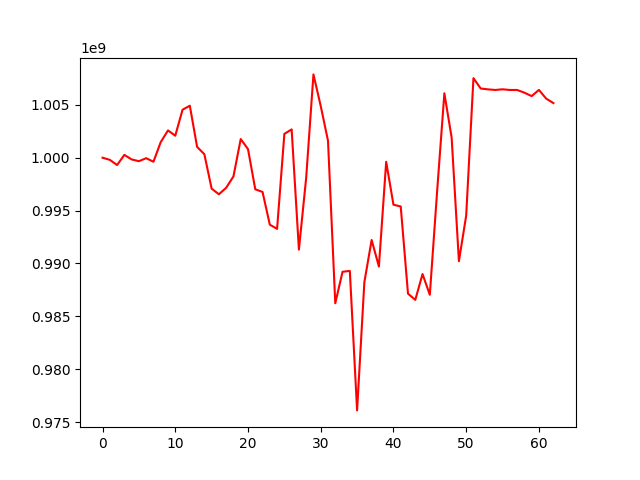

Source data for this figure (header and first rows):
, 0
0, 1000000000
1, 999797746
2, 999306999
3, 1000265739
4, 999838467
5, 999668935
6, 999956323
7, 999617145
8, 1001474587
9, 1002581134
10, 1002082443
11, 1004536719
12, 1004917821
13, 1001026716
14, 1000328366
15, 997073490
16, 996540942
17, 997158293
18, 998229879
19, 1001765028
20, 1000811643
21, 997012367
22, 996760750
23, 993666134
24, 993266700
25, 1002253085
26, 1002678223
27, 991303669
28, 998106968
29, 1007880096
30, 1004889010
31, 1001600228
32, 986234443
33, 989210194
34, 989292359
35, 976098162
36, 988230976
37, 992218393
38, 989705483
39, 999614661
40, 995554939
41, 995385816
42, 987139131
43, 986554080
44, 988995446
45, 987033783
46, 996775793
47, 1006092767
48, 1001901345
49, 990210167
50, 994523858
51, 1007528394
52, 1006543704
53, 1006465901
54, 1006407803
55, 1006470731
56, 1006408208
57, 1006408208
58, 1006153657
59, 1005826461
... 3 more rows
